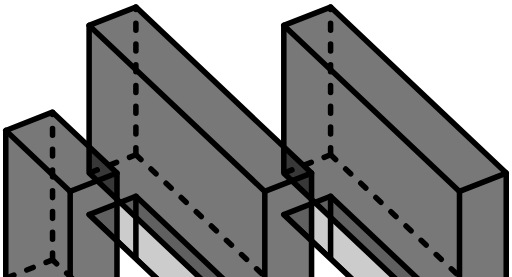
t = 0.00 s
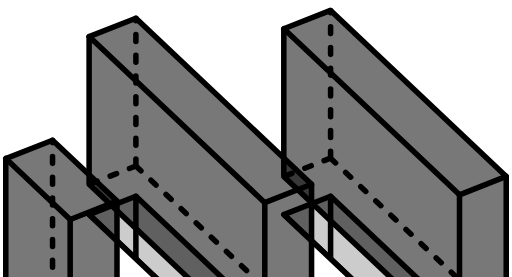
t = 0.70 s
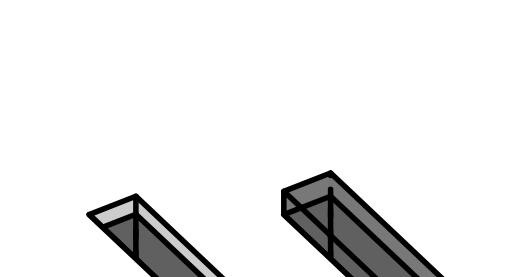
t = 1.50 s
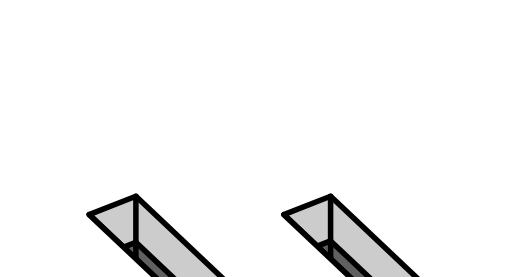
t = 2.20 s
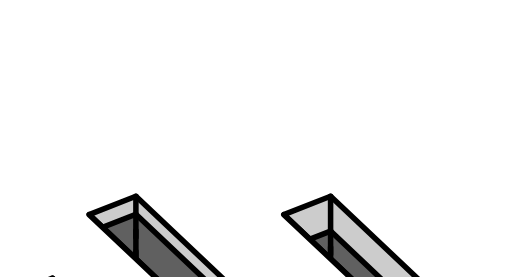
t = 2.90 s
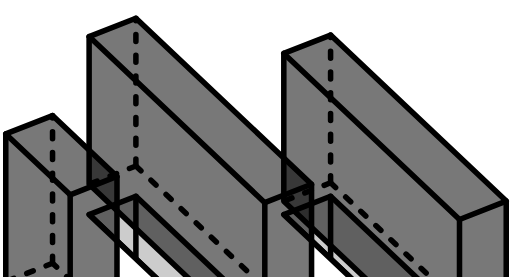
t = 3.70 s

The animated SVG that drew these frames (rendered in a browser with its animation timeline set to each time). Animation: 3 SMIL elements (animateTransform=3); one cycle of 4.40 s, repeats indefinitely.

<svg xmlns="http://www.w3.org/2000/svg" width="100%" height="100%" fill="none" stroke="currentColor" stroke-linecap="round" stroke-linejoin="round" stroke-miterlimit="99" stroke-width=".4" viewBox="0 0 37 20"><defs><mask id="mbl2-r" width="50" height="40" x="-5" y="-5" maskUnits="userSpaceOnUse"><rect width="50" height="40" x="-5" y="-5" fill="#fff" stroke="none"/><path fill="#000" stroke="none" d="m20.51 15.501-1.4402 0.0125v13.486h19v-2.8183l-1.486-0.0095-3.378 1.3278z"/><path fill="#000" stroke="none" d="m6.4402 15.501-1.4402 0.0125v13.486h19v-2.8183l-1.486-0.0095-3.378 1.3278z"/><path fill="#000" stroke="none" d="m0.41661 23.097-1.4166 0.012184v5.8906h11v-2.8184l-1.5462-0.012319-3.3834 1.33z"/></mask><mask id="mbl2-m" width="50" height="40" x="-5" y="-5" maskUnits="userSpaceOnUse"><rect width="50" height="40" x="-5" y="-5" fill="#fff" stroke="none"/><path fill="#000" stroke="none" d="m6.4402 15.501-1.4402 0.0125v13.486h19v-2.8183l-1.486-0.0095-3.378 1.3278z"/><path fill="#000" stroke="none" d="m0.41661 23.097-1.4166 0.012184v5.8906h11v-2.8184l-1.5462-0.012319-3.3834 1.33z"/></mask><mask id="mbl2-l" width="50" height="40" x="-5" y="-5" maskUnits="userSpaceOnUse"><rect width="50" height="40" x="-5" y="-5" fill="#fff" stroke="none"/><path fill="#000" stroke="none" d="m0.41661 23.097-1.4166 0.012184v5.8906h11v-2.8184l-1.5462-0.012319-3.3834 1.33z"/></mask></defs><g mask="url(#mbl2-r)"><path fill="currentColor" fill-opacity=".2" d="m20.51 15.501 3.3805-1.3255 12.693 11.996-3.378 1.3278z"/><path d="m23.89 14.176v4.5204"/><g transform="translate(0, -3)"><animateTransform attributeName="transform" begin="0.4s" calcMode="spline" dur="4s" keySplines="0.8 0 0.2 1; 0.8 0 0.2 1" keyTimes="0; 0.5; 1" repeatCount="indefinite" type="translate" values="0, -3; 0, 14; 0, -3"/><g stroke-dasharray=".5 1"><path d="m23.89 14.176-3.3805 1.3255"/><path d="m23.89 14.176v-10.674"/><path d="m23.89 14.176 12.693 11.996"/></g><path fill="currentColor" fill-opacity=".53" d="m23.89 3.5019-3.3805 1.3255v10.674l12.696 11.999 3.378-1.3278-1e-4 -10.674z"/><g><path d="m33.206 16.826-12.696-11.999"/><path d="m33.206 16.826 3.3779-1.3278"/><path d="m33.206 16.826v10.673"/></g></g></g><g mask="url(#mbl2-m)"><path d="m20.51 15.501 12.696 11.999 3.378-1.3278"/><path fill="currentColor" fill-opacity=".2" d="m6.4402 15.501 3.3805-1.3255 12.693 11.996-3.378 1.3278z"/><path d="m9.8207 14.176v4.5204"/><g transform="translate(0, -3)"><animateTransform attributeName="transform" begin="0.2s" calcMode="spline" dur="4s" keySplines="0.8 0 0.2 1; 0.8 0 0.2 1" keyTimes="0; 0.5; 1" repeatCount="indefinite" type="translate" values="0, -3; 0, 14; 0, -3"/><g stroke-dasharray=".5 1"><path d="m9.8207 14.176-3.3805 1.3255"/><path d="m9.8207 14.176v-10.674"/><path d="m9.8207 14.176 12.693 11.996"/></g><path fill="currentColor" fill-opacity=".53" d="m9.8207 3.50169-3.3805 1.3255v10.674l12.696 11.999 3.378-1.3278-5.8e-5 -10.674z"/><g><path d="m19.136 16.826-12.696-11.999"/><path d="m19.136 16.826 3.3779-1.3279"/><path d="m19.136 16.826v10.673"/></g></g></g><g mask="url(#mbl2-l)"><path d="m6.4402 15.501 12.696 11.999 3.378-1.3278"/><path fill="currentColor" fill-opacity=".2" d="m0.41661 23.097 3.3805-1.3255 4.6567 4.3976-3.3834 1.33z"/><path d="m3.7971 21.772v4.5204"/><g transform="translate(0, -3)"><animateTransform attributeName="transform" begin="0s" calcMode="spline" dur="4s" keySplines="0.8 0 0.2 1; 0.8 0 0.2 1" keyTimes="0; 0.5; 1" repeatCount="indefinite" type="translate" values="0, -3; 0, 14; 0, -3"/><g stroke-dasharray=".5 1"><path d="m8.454 26.169-4.6569-4.3976"/><path d="m3.7971 21.772-3.3805 1.3255"/><path d="m3.7971 21.772v-10.673"/></g><path fill="currentColor" fill-opacity=".53" d="m3.7971 11.0984-3.3805 1.3255v10.673l4.6538 4.4021 3.3834-1.33v-10.673z"/><g><path d="m5.0704 16.826v10.673"/><path d="m5.0704 16.826-4.6538-4.4021"/><path d="m5.0704 16.826 3.3834-1.33"/></g></g></g><path d="m0.41661 23.097 4.6538 4.4021 3.3834-1.33"/></svg>
